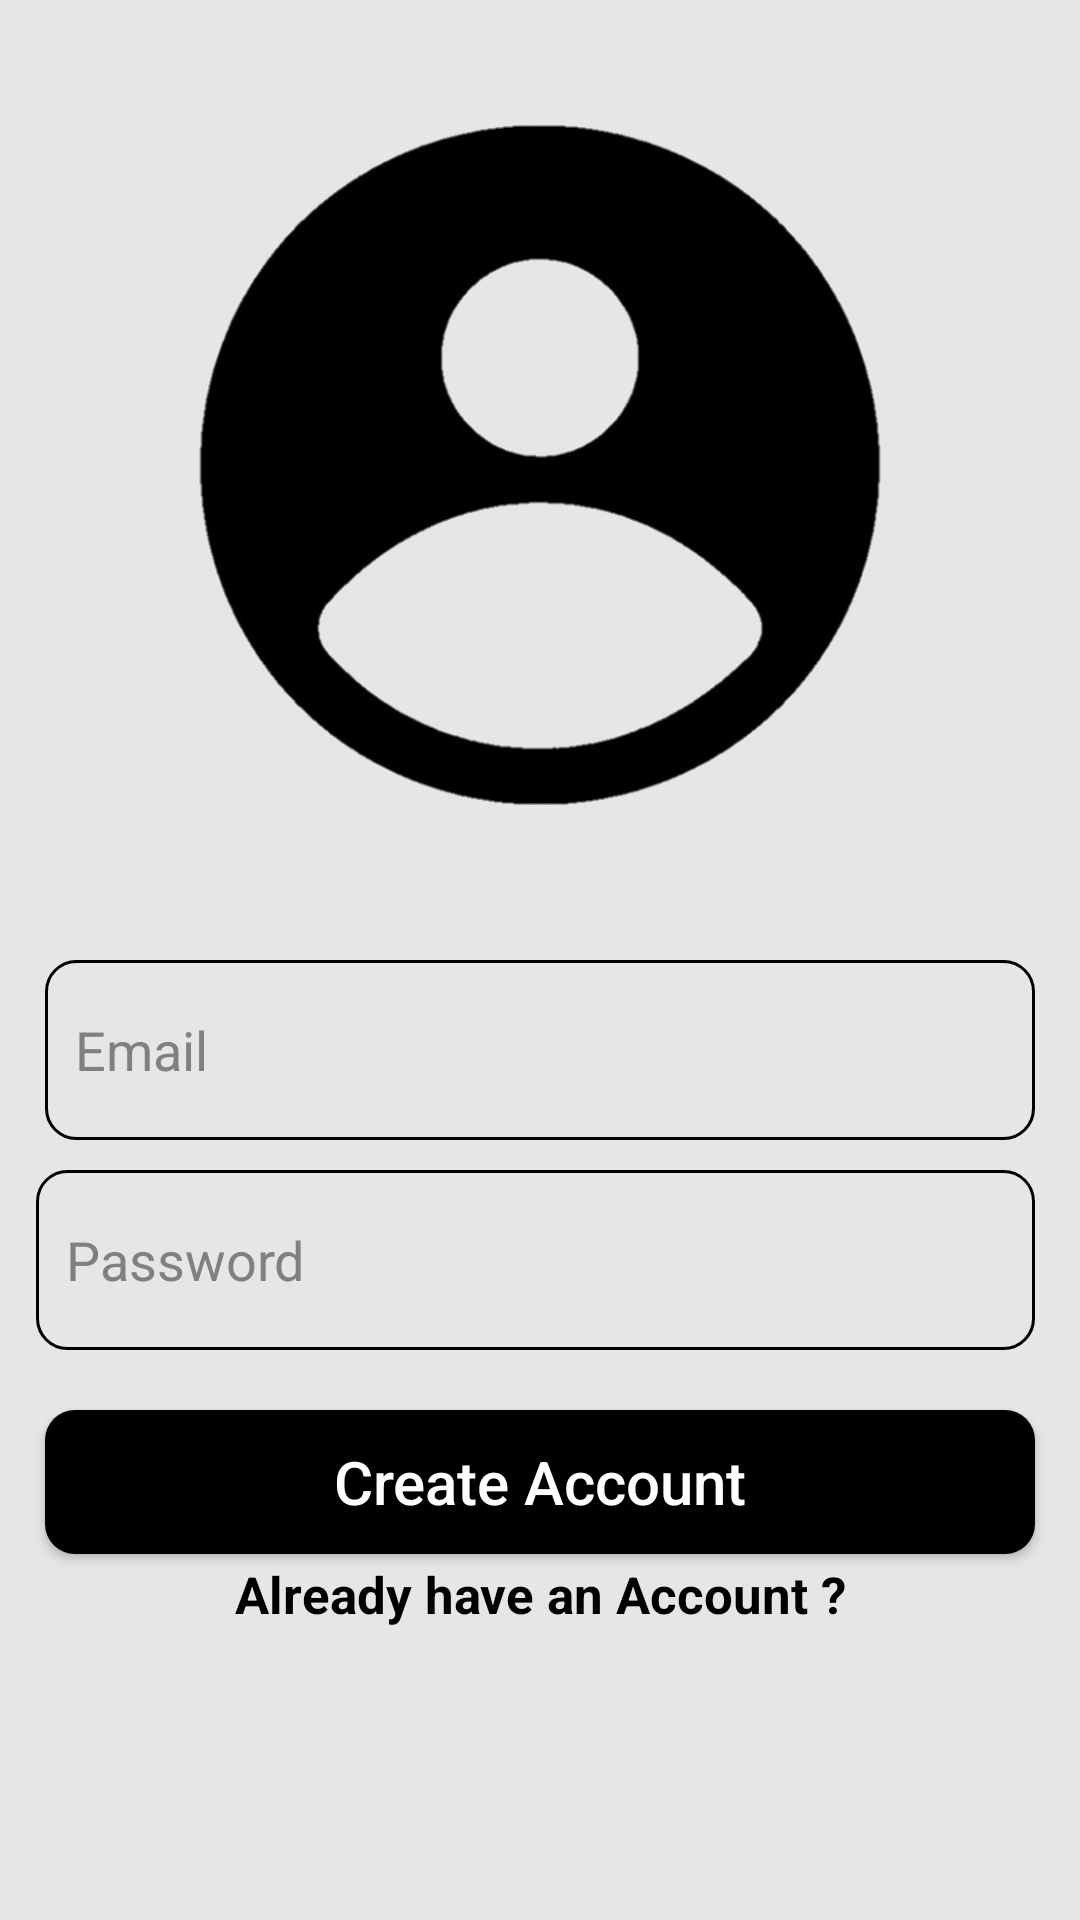

The Android layout XML behind this screen, and the referenced resources:
<!-- AndroidManifest.xml: application theme Theme.RizzChat -->
<!-- res/layout/activity_register.xml -->
<?xml version="1.0" encoding="utf-8"?>
<RelativeLayout xmlns:android="http://schemas.android.com/apk/res/android"
    xmlns:tools="http://schemas.android.com/tools"
    android:layout_width="match_parent"
    android:layout_height="match_parent"
    android:background="@color/colorAccent"
    tools:context=".RegisterActivity">

    <ScrollView
        android:layout_width="match_parent"
        android:layout_height="match_parent">

        <RelativeLayout
            android:layout_width="match_parent"
            android:layout_height="wrap_content">

            <ImageView
                android:id="@+id/register_image"
                android:layout_width="match_parent"
                android:layout_height="250dp"
                android:src="@drawable/logimg"
                android:layout_marginTop="30dp"
                android:layout_alignParentStart="true"
                android:layout_alignParentTop="true"
                android:scaleType="fitCenter"/>

            <EditText
                android:id="@+id/register_email"
                android:layout_width="match_parent"
                android:layout_height="60dp"
                android:layout_below="@id/register_image"
                android:layout_alignParentStart="true"
                android:layout_marginStart="15dp"
                android:layout_marginEnd="15dp"
                android:layout_marginLeft="17dp"
                android:layout_marginTop="40dp"
                android:layout_marginRight="17dp"
                android:background="@drawable/inputs"
                android:drawableStart="@drawable/email"
                android:hint="Email"
                android:inputType="textEmailAddress"
                android:padding="10dp"
                android:textColor="#000000"
                android:textColorHint="#808080" />

            <EditText
                android:id="@+id/register_password"
                android:layout_width="match_parent"
                android:layout_height="60dp"
                android:layout_below="@id/register_email"
                android:layout_alignParentStart="true"
                android:layout_marginStart="12dp"
                android:layout_marginLeft="17dp"
                android:layout_marginEnd="15dp"
                android:layout_marginTop="10dp"
                android:layout_marginRight="17dp"
                android:background="@drawable/inputs"
                android:drawableStart="@drawable/password"
                android:hint="Password"
                android:inputType="textPassword"
                android:padding="10dp"
                android:textColor="#000000"
                android:textColorHint="#808080" />

            <Button
                android:id="@+id/register_button"
                android:layout_width="match_parent"
                android:layout_height="wrap_content"
                android:layout_below="@id/register_password"
                android:padding="4dp"
                android:layout_marginTop="20dp"
                android:layout_marginLeft="15dp"
                android:layout_marginRight="15dp"
                android:text="Create Account"
                android:textAllCaps="false"
                android:textSize="20sp"
                android:textColor="@android:color/background_light"
                android:background="@drawable/buttons"/>

            <TextView
                android:id="@+id/already_have_account_link"
                android:layout_width="match_parent"
                android:layout_height="wrap_content"
                android:layout_centerHorizontal="true"
                android:layout_below="@id/register_button"
                android:text="Already have an Account ?"
                android:layout_marginTop="2dp"
                android:layout_marginLeft="15dp"
                android:layout_marginRight="23dp"
                android:textAlignment="center"
                android:textSize="17sp"
                android:textStyle="bold"
                android:textColor="@color/colorPrimaryDark"/>

        </RelativeLayout>
    </ScrollView>


</RelativeLayout>
<!-- resources referenced by this layout -->
<resources>
  <color name="colorAccent">#E6E6E6</color>
  <color name="colorPrimaryDark">#000000</color>
  <!-- drawable buttons (drawable) -->
  <?xml version="1.0" encoding="utf-8"?>
  <shape xmlns:android="http://schemas.android.com/apk/res/android">
      <solid android:color="#000000" /> 
      <corners android:radius="10dp" /> 
  </shape>
  <!-- drawable inputs (drawable) -->
  <?xml version="1.0" encoding="utf-8"?>
  <shape xmlns:android="http://schemas.android.com/apk/res/android"
      android:shape="rectangle">
      <solid android:color="@android:color/transparent" /> 
      <stroke
          android:color="#000000"
          android:width="1dp">
      </stroke>
      <corners android:radius="10dp" /> 
  </shape>
  <!-- drawable logimg: png bitmap (drawable, 42969 bytes) -->
  <style name="Theme.RizzChat" parent="Base.Theme.RizzChat" />
  <style name="Base.Theme.RizzChat" parent="Theme.Material3.DayNight.NoActionBar">
          
          
          <item name="colorPrimary">@color/black</item>
          <item name="colorPrimaryVariant">@color/black</item>
          <item name="colorOnPrimary">@color/white</item>
          
          <item name="colorSecondary">@color/black</item>
          <item name="colorSecondaryVariant">@color/teal_700</item>
          <item name="colorOnSecondary">@color/black</item>
          
  
  
  
  
          
      </style>
  <color name="black">#FF000000</color>
  <color name="white">#FFFFFFFF</color>
  <color name="teal_700">#FF018786</color>
</resources>
